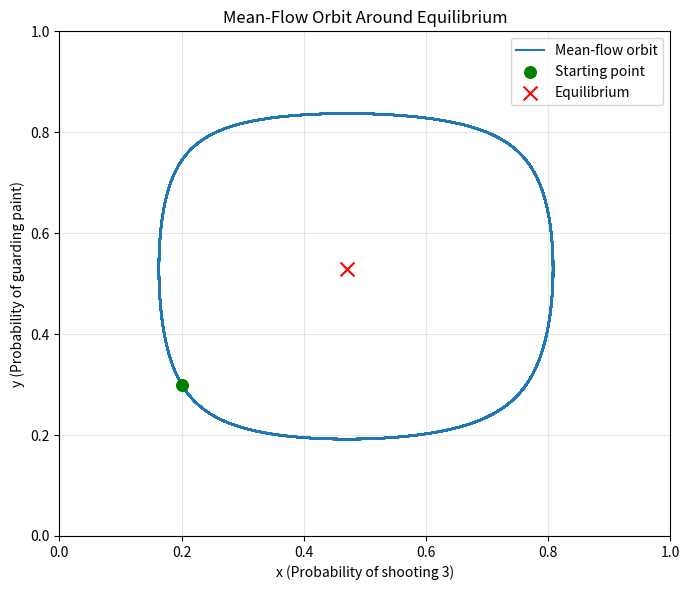

Write Python code to recreate this figure.

import numpy as np
import matplotlib.pyplot as plt
from scipy.integrate import solve_ivp

eta = 0.02
x_star = 0.40 / 0.85
y_star = 0.45 / 0.85

def mean_flow(t, state):
    x, y = state
    dx = 0.85 * eta * (x * (1 - x))**2 * (y - y_star)
    dy = -0.85 * eta * (y * (1 - y))**2 * (x - x_star)

    return [dx, dy]

initial = [0.2, 0.3]
times = np.linspace(0, 400000, 4001)
solution = solve_ivp(mean_flow, [0, 400000], initial, t_eval=times, rtol=1e-10, atol=1e-12, max_step=100)
x = solution.y[0]
y = solution.y[1]

def F(s, a):
    return a / s + (1 - a) / (1 - s) + (1 - 2*a) * np.log(s) + (2*a - 1) * np.log1p(-s)

def K(x, y):
    return F(x, x_star) - F(x_star, x_star) + F(y, y_star) - F(y_star, y_star)

K_values = K(x, y)

print(f"x range: {x.min():.6f} to {x.max():.6f}")
print(f"y range: {y.min():.6f} to {y.max():.6f}")
print(f"K initial: {K_values[0]:.8f}")
print(f"K variation: {np.ptp(K_values):.10f}")

plt.figure(figsize=(7, 6))
plt.plot(x, y, label="Mean-flow orbit")
plt.scatter(x[0], y[0], color="green", s=70, label="Starting point", zorder=5)
plt.scatter(x_star, y_star, color="red", marker="x", s=100, label="Equilibrium", zorder=5)
plt.xlabel("x (Probability of shooting 3)")
plt.ylabel("y (Probability of guarding paint)")
plt.title("Mean-Flow Orbit Around Equilibrium")
plt.xlim(0, 1)
plt.ylim(0, 1)
plt.legend()
plt.grid(alpha=0.3)
plt.tight_layout()

plt.show()
